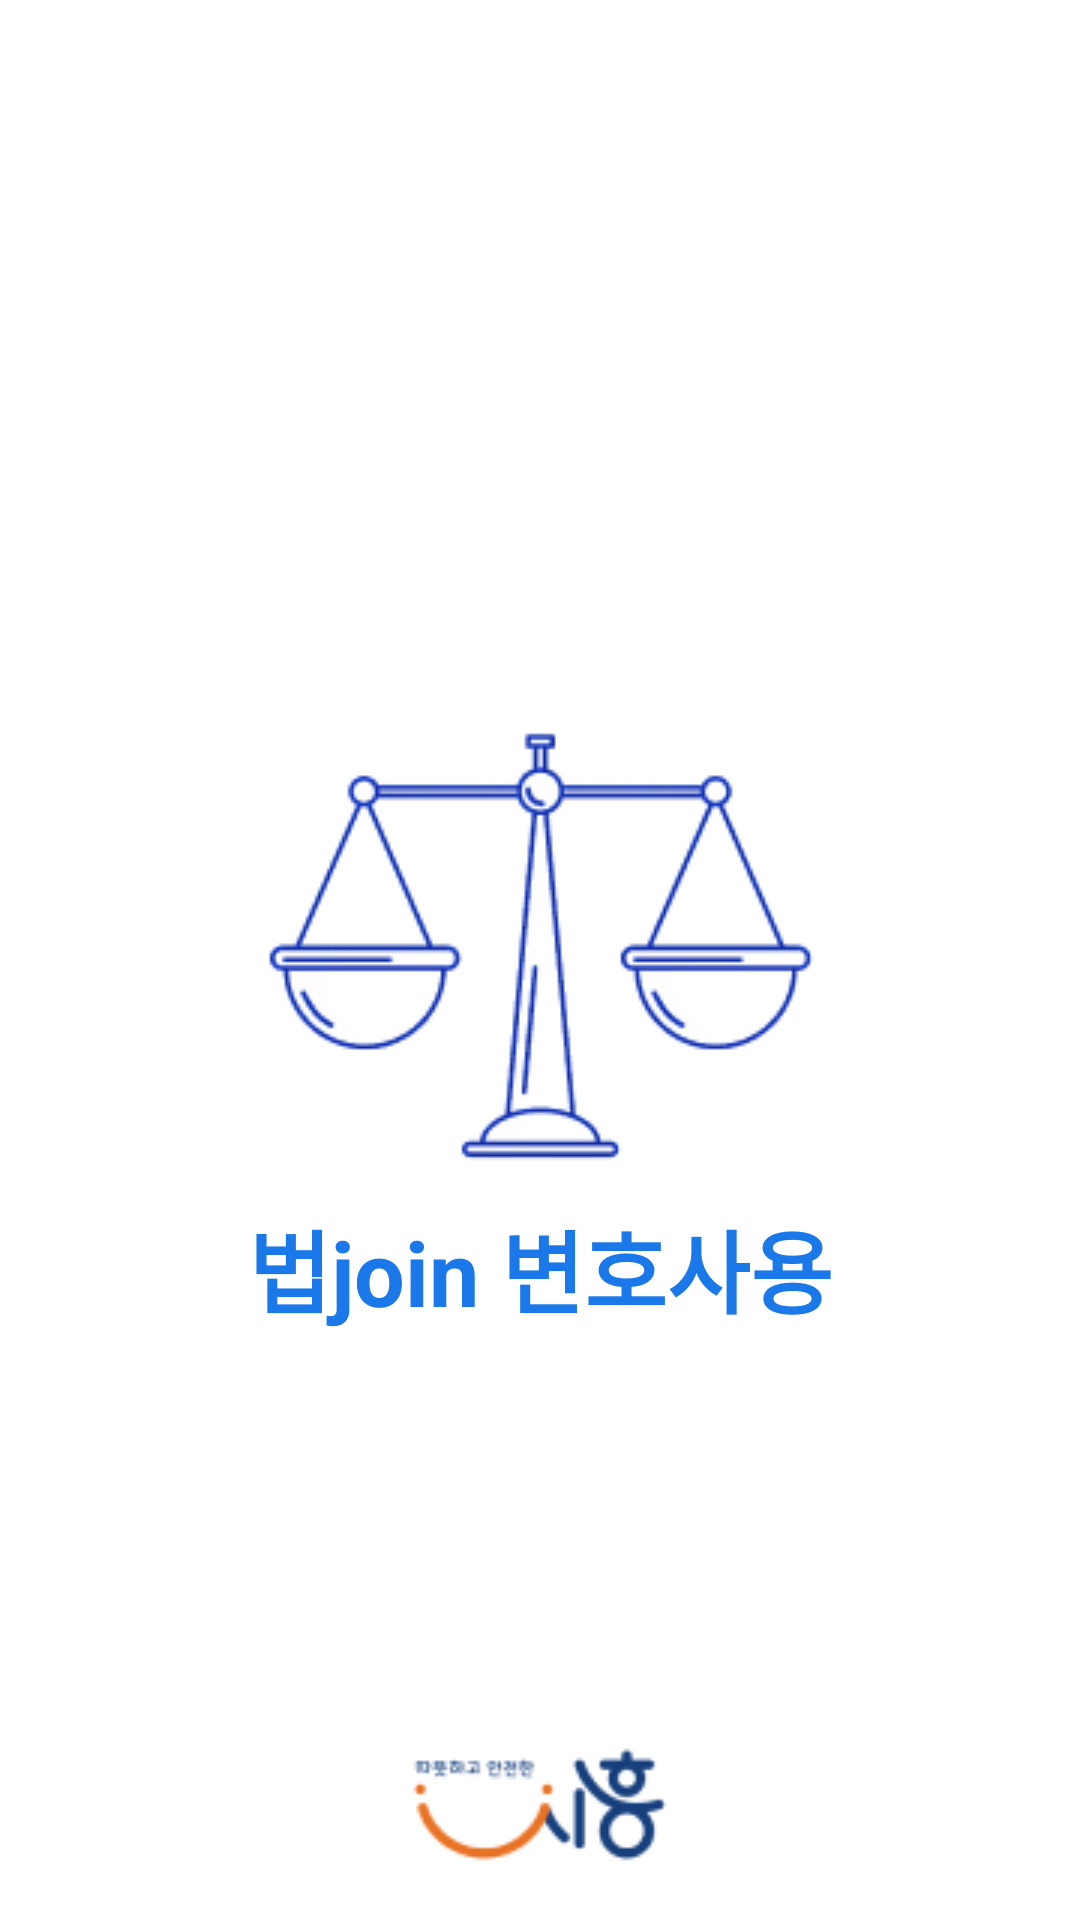

Write the Android layout XML for this screen, with the resource values it uses.
<!-- AndroidManifest.xml: application theme Theme.Lawjoin_lawyer -->
<!-- res/layout/activity_splash.xml -->
<?xml version="1.0" encoding="utf-8"?>
<androidx.constraintlayout.widget.ConstraintLayout xmlns:android="http://schemas.android.com/apk/res/android"
    android:layout_width="match_parent"
    android:layout_height="match_parent"
    xmlns:app="http://schemas.android.com/apk/res-auto"
    android:background="@color/white">

    <ImageView
        android:id="@+id/splash_logo"
        android:layout_width="wrap_content"
        android:layout_height="wrap_content"
        app:layout_constraintLeft_toLeftOf="parent"
        app:layout_constraintRight_toRightOf="parent"
        app:layout_constraintTop_toTopOf="parent"
        app:layout_constraintBottom_toBottomOf="parent"
        android:src="@drawable/ic_splash_logo"
        android:layout_centerInParent="true" />

    <TextView
        android:id="@+id/join"
        android:layout_width="wrap_content"
        android:layout_height="wrap_content"
        android:textStyle="bold"
        android:gravity="center_vertical"
        android:textSize="30sp"
        android:text="@string/app_name"
        app:layout_constraintLeft_toLeftOf="parent"
        app:layout_constraintRight_toRightOf="parent"
        app:layout_constraintTop_toBottomOf="@id/splash_logo"
        android:textAppearance="@style/join"/>

    <ImageView
        android:layout_width="wrap_content"
        android:layout_height="wrap_content"
        app:layout_constraintLeft_toLeftOf="parent"
        app:layout_constraintRight_toRightOf="parent"
        app:layout_constraintBottom_toBottomOf="parent"
        android:src="@drawable/ic_siheung_logo"/>

</androidx.constraintlayout.widget.ConstraintLayout>
<!-- resources referenced by this layout -->
<resources>
  <!-- drawable ic_siheung_logo: png bitmap (drawable, 3953 bytes) -->
  <!-- drawable ic_splash_logo: png bitmap (drawable, 13965 bytes) -->
  <string name="app_name">법join 변호사용</string>]
  <style name="join">
          <item name="android:textSize">20sp</item>
          <item name="android:textColor">#1B78E9</item>
      </style>
  <style name="Theme.Lawjoin_lawyer" parent="Theme.AppCompat.Light.NoActionBar" />
  <!-- not gathered from this repository: default colours our renderer supplied (Android Studio template values) -->
  <color name="white">#FFFFFFFF</color>
</resources>
